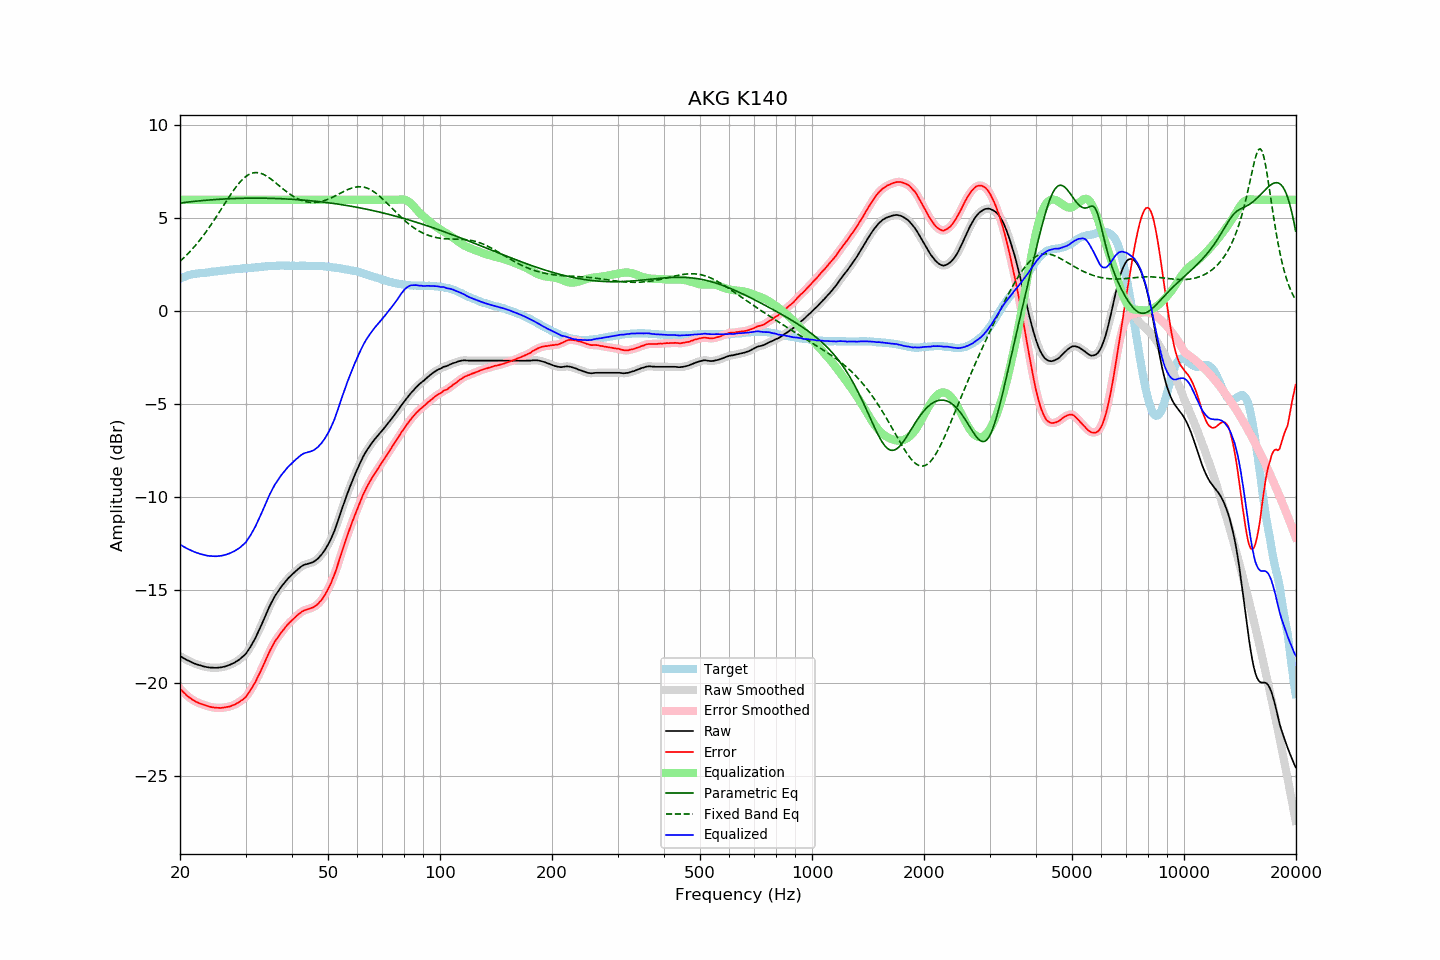

Data behind this chart, as committed beside it:
frequency, raw, error, smoothed, error_smoothed, equalization, parametric_eq, fixed_band_eq, equalized_raw, equalized_smoothed, target
20.00, -18.54, -20.30, -18.54, -20.29, 6.00, 5.82, 2.69, -12.54, -12.54, 1.75
20.20, -18.59, -20.39, -18.60, -20.39, 6.00, 5.84, 2.77, -12.59, -12.60, 1.79
20.40, -18.64, -20.48, -18.65, -20.48, 6.00, 5.85, 2.85, -12.64, -12.65, 1.83
20.61, -18.69, -20.55, -18.69, -20.56, 6.00, 5.86, 2.93, -12.69, -12.69, 1.86
20.81, -18.74, -20.65, -18.74, -20.64, 6.00, 5.87, 3.02, -12.74, -12.74, 1.90
21.02, -18.78, -20.72, -18.78, -20.72, 6.00, 5.88, 3.10, -12.78, -12.78, 1.94
21.23, -18.82, -20.78, -18.83, -20.79, 6.00, 5.89, 3.20, -12.82, -12.83, 1.96
21.44, -18.86, -20.84, -18.86, -20.85, 6.00, 5.90, 3.29, -12.86, -12.86, 1.98
21.66, -18.90, -20.90, -18.90, -20.90, 6.00, 5.91, 3.38, -12.90, -12.90, 2.00
21.87, -18.94, -20.95, -18.94, -20.95, 6.00, 5.92, 3.48, -12.94, -12.94, 2.01
22.09, -18.97, -21.00, -18.98, -21.00, 6.00, 5.93, 3.58, -12.97, -12.98, 2.03
22.31, -19.00, -21.04, -19.00, -21.04, 6.00, 5.93, 3.69, -13.00, -13.00, 2.04
22.54, -19.03, -21.08, -19.03, -21.08, 6.00, 5.94, 3.79, -13.03, -13.03, 2.05
22.76, -19.05, -21.11, -19.06, -21.11, 6.00, 5.95, 3.90, -13.05, -13.06, 2.06
22.99, -19.08, -21.14, -19.08, -21.14, 6.00, 5.96, 4.02, -13.08, -13.08, 2.06
23.22, -19.10, -21.17, -19.10, -21.17, 6.00, 5.97, 4.13, -13.10, -13.10, 2.07
23.45, -19.12, -21.20, -19.13, -21.20, 6.00, 5.97, 4.25, -13.12, -13.13, 2.08
23.69, -19.14, -21.23, -19.14, -21.23, 6.00, 5.98, 4.37, -13.14, -13.14, 2.09
23.92, -19.15, -21.25, -19.15, -21.26, 6.00, 5.99, 4.49, -13.15, -13.15, 2.10
24.16, -19.16, -21.28, -19.16, -21.28, 6.00, 5.99, 4.62, -13.16, -13.16, 2.12
24.40, -19.16, -21.30, -19.17, -21.30, 6.00, 6.00, 4.75, -13.16, -13.17, 2.14
24.65, -19.17, -21.31, -19.17, -21.31, 6.00, 6.01, 4.88, -13.17, -13.17, 2.14
24.89, -19.17, -21.32, -19.17, -21.32, 6.00, 6.01, 5.01, -13.17, -13.17, 2.14
25.14, -19.17, -21.33, -19.17, -21.33, 6.00, 6.02, 5.14, -13.17, -13.17, 2.15
25.39, -19.16, -21.33, -19.17, -21.33, 6.00, 6.03, 5.27, -13.16, -13.17, 2.16
25.65, -19.15, -21.34, -19.16, -21.33, 6.00, 6.03, 5.41, -13.15, -13.16, 2.18
25.91, -19.14, -21.33, -19.14, -21.33, 6.00, 6.04, 5.54, -13.14, -13.14, 2.18
26.16, -19.12, -21.32, -19.12, -21.32, 6.00, 6.04, 5.68, -13.12, -13.12, 2.19
26.43, -19.10, -21.31, -19.10, -21.30, 6.00, 6.04, 5.82, -13.10, -13.10, 2.20
26.69, -19.07, -21.28, -19.08, -21.29, 6.00, 6.05, 5.95, -13.07, -13.08, 2.21
26.96, -19.04, -21.27, -19.05, -21.27, 6.00, 6.05, 6.08, -13.04, -13.05, 2.23
27.23, -19.01, -21.25, -19.01, -21.25, 6.00, 6.06, 6.22, -13.01, -13.01, 2.24
27.50, -18.97, -21.22, -18.98, -21.22, 6.00, 6.06, 6.34, -12.97, -12.98, 2.25
27.77, -18.93, -21.18, -18.93, -21.19, 6.00, 6.06, 6.47, -12.93, -12.93, 2.25
28.05, -18.89, -21.16, -18.89, -21.15, 6.00, 6.07, 6.59, -12.89, -12.89, 2.27
28.33, -18.83, -21.10, -18.84, -21.11, 6.00, 6.07, 6.71, -12.83, -12.84, 2.27
28.62, -18.78, -21.06, -18.78, -21.06, 6.00, 6.07, 6.82, -12.78, -12.78, 2.28
28.90, -18.72, -21.01, -18.72, -21.00, 6.00, 6.08, 6.92, -12.72, -12.72, 2.28
29.19, -18.65, -20.94, -18.65, -20.95, 6.00, 6.08, 7.02, -12.65, -12.65, 2.28
29.48, -18.57, -20.89, -18.58, -20.89, 6.00, 6.08, 7.10, -12.57, -12.58, 2.31
29.78, -18.50, -20.82, -18.50, -20.81, 6.00, 6.08, 7.18, -12.50, -12.50, 2.31
30.08, -18.42, -20.74, -18.40, -20.72, 6.00, 6.08, 7.25, -12.42, -12.40, 2.32
30.38, -18.29, -20.61, -18.29, -20.62, 6.00, 6.08, 7.32, -12.29, -12.29, 2.32
30.68, -18.15, -20.49, -18.16, -20.49, 6.00, 6.09, 7.37, -12.15, -12.16, 2.34
30.99, -18.03, -20.36, -18.02, -20.35, 6.00, 6.09, 7.41, -12.03, -12.02, 2.34
31.30, -17.87, -20.21, -17.87, -20.22, 6.00, 6.09, 7.44, -11.87, -11.87, 2.35
31.61, -17.70, -20.06, -17.71, -20.07, 6.00, 6.09, 7.45, -11.70, -11.71, 2.35
31.93, -17.56, -19.92, -17.55, -19.91, 6.00, 6.09, 7.46, -11.56, -11.55, 2.36
32.24, -17.37, -19.73, -17.37, -19.74, 6.00, 6.09, 7.46, -11.37, -11.37, 2.36
32.57, -17.19, -19.57, -17.19, -19.57, 6.00, 6.09, 7.45, -11.19, -11.19, 2.38
32.89, -17.00, -19.39, -17.00, -19.39, 6.00, 6.09, 7.43, -11.00, -11.00, 2.39
33.22, -16.80, -19.20, -16.80, -19.20, 6.00, 6.09, 7.40, -10.80, -10.80, 2.40
33.55, -16.60, -19.01, -16.60, -19.01, 6.00, 6.08, 7.36, -10.60, -10.60, 2.41
33.89, -16.40, -18.82, -16.40, -18.82, 6.00, 6.08, 7.32, -10.40, -10.40, 2.41
34.23, -16.20, -18.63, -16.20, -18.62, 6.00, 6.08, 7.27, -10.20, -10.20, 2.42
34.57, -16.00, -18.43, -16.01, -18.43, 6.00, 6.08, 7.21, -10.00, -10.01, 2.43
34.92, -15.82, -18.25, -15.82, -18.25, 6.00, 6.08, 7.15, -9.82, -9.82, 2.43
35.27, -15.65, -18.08, -15.64, -18.08, 6.00, 6.08, 7.09, -9.65, -9.64, 2.44
35.62, -15.48, -17.93, -15.48, -17.92, 6.00, 6.07, 7.02, -9.48, -9.48, 2.45
35.97, -15.32, -17.77, -15.33, -17.78, 6.00, 6.07, 6.95, -9.32, -9.33, 2.44
... 635 more rows
